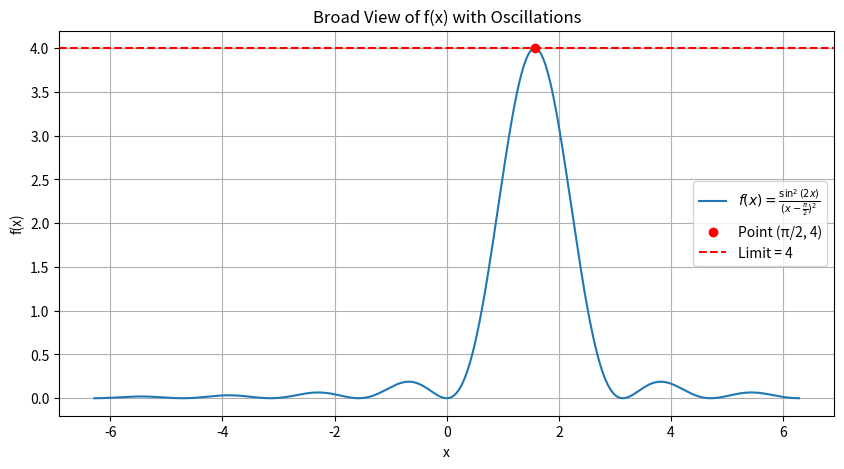

The matplotlib source for this figure:
import numpy as np
import matplotlib.pyplot as plt

# Define the function
def f(x):
    return (np.sin(2*x)**2) / ((x - np.pi/2)**2)

# Create x values avoiding division by zero
x = np.linspace(-2*np.pi, 2*np.pi, 1000)
x = x[x != np.pi/2]

# Compute y values
y = f(x)

# Plot the function
plt.figure(figsize=(10, 5))
plt.plot(x, y, label=r"$f(x) = \frac{\sin^2(2x)}{(x - \frac{\pi}{2})^2}$")

# Plot the limit point
plt.scatter([np.pi/2], [4], color='red', zorder=5, label="Point (π/2, 4)")

# Horizontal dashed line for limit
plt.axhline(4, linestyle='--', color='red', label="Limit = 4")

# Labels and title
plt.title("Broad View of f(x) with Oscillations")
plt.xlabel("x")
plt.ylabel("f(x)")

# Grid and legend
plt.grid(True)
plt.legend()

# Show plot
plt.show()
